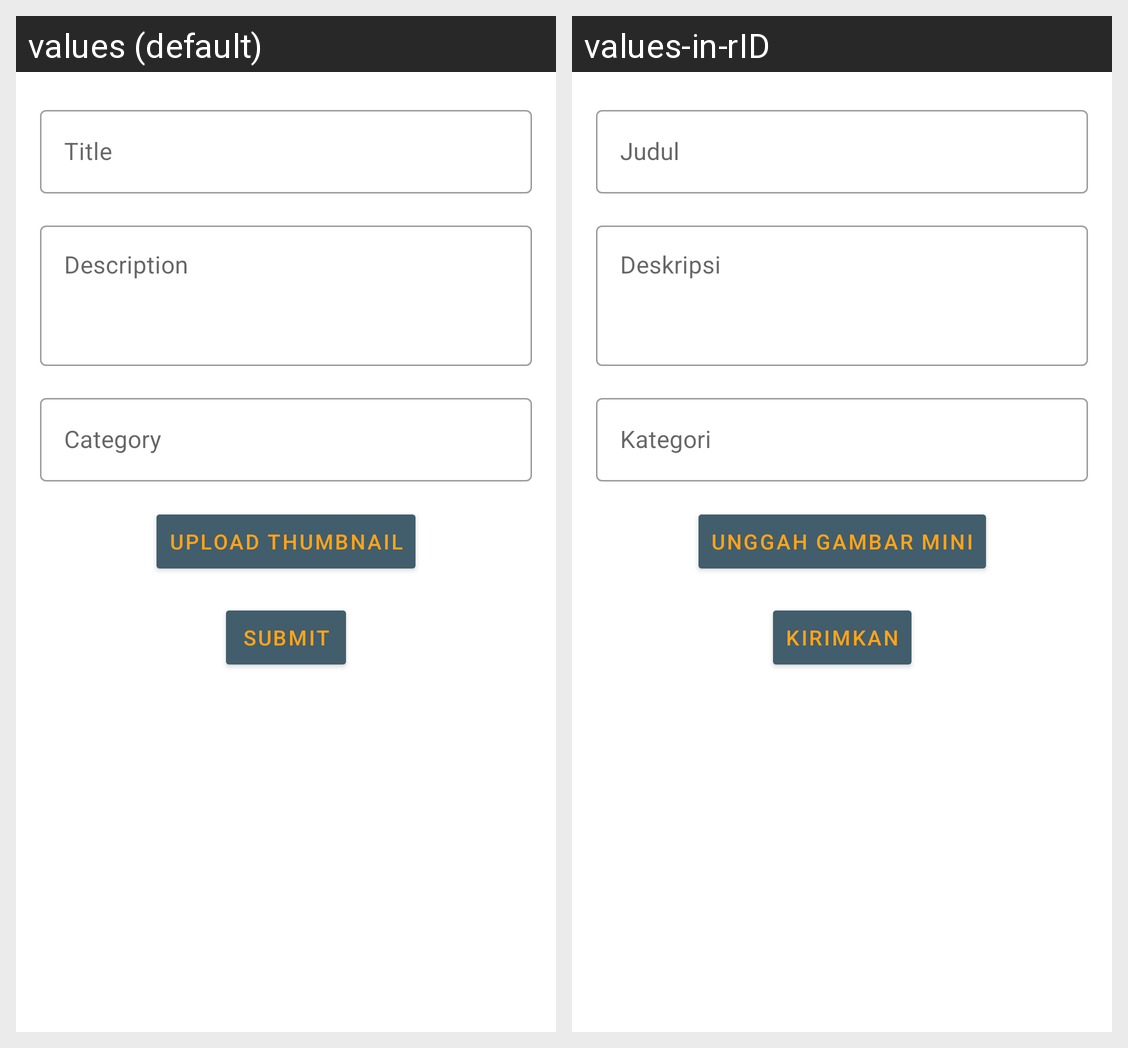

This grid shows one Android layout under two languages. Give, for every string resource on the screen, its name, the default text and each shown locale's text.
Android screen res/layout/fragment_post_create.xml rendered under 2 locales, left to right: values (default), values-in-rID. Device: Nexus 5 (rendered at 1080×1920; each locale shown at half size, 540×960, under a caption strip naming it); theme Theme.BRaVeN.
Strings drawn on this screen, with the default value and each locale's value (text and hints the layout hard-codes, and strings that could not be matched under every locale, appear in the picture but are not listed):

title
  values: Title
  values-in-rID: Judul

description
  values: Description
  values-in-rID: Deskripsi

category
  values: Category
  values-in-rID: Kategori

upload_thumbnail
  values: Upload Thumbnail
  values-in-rID: Unggah Gambar Mini

submit
  values: Submit
  values-in-rID: Kirimkan
